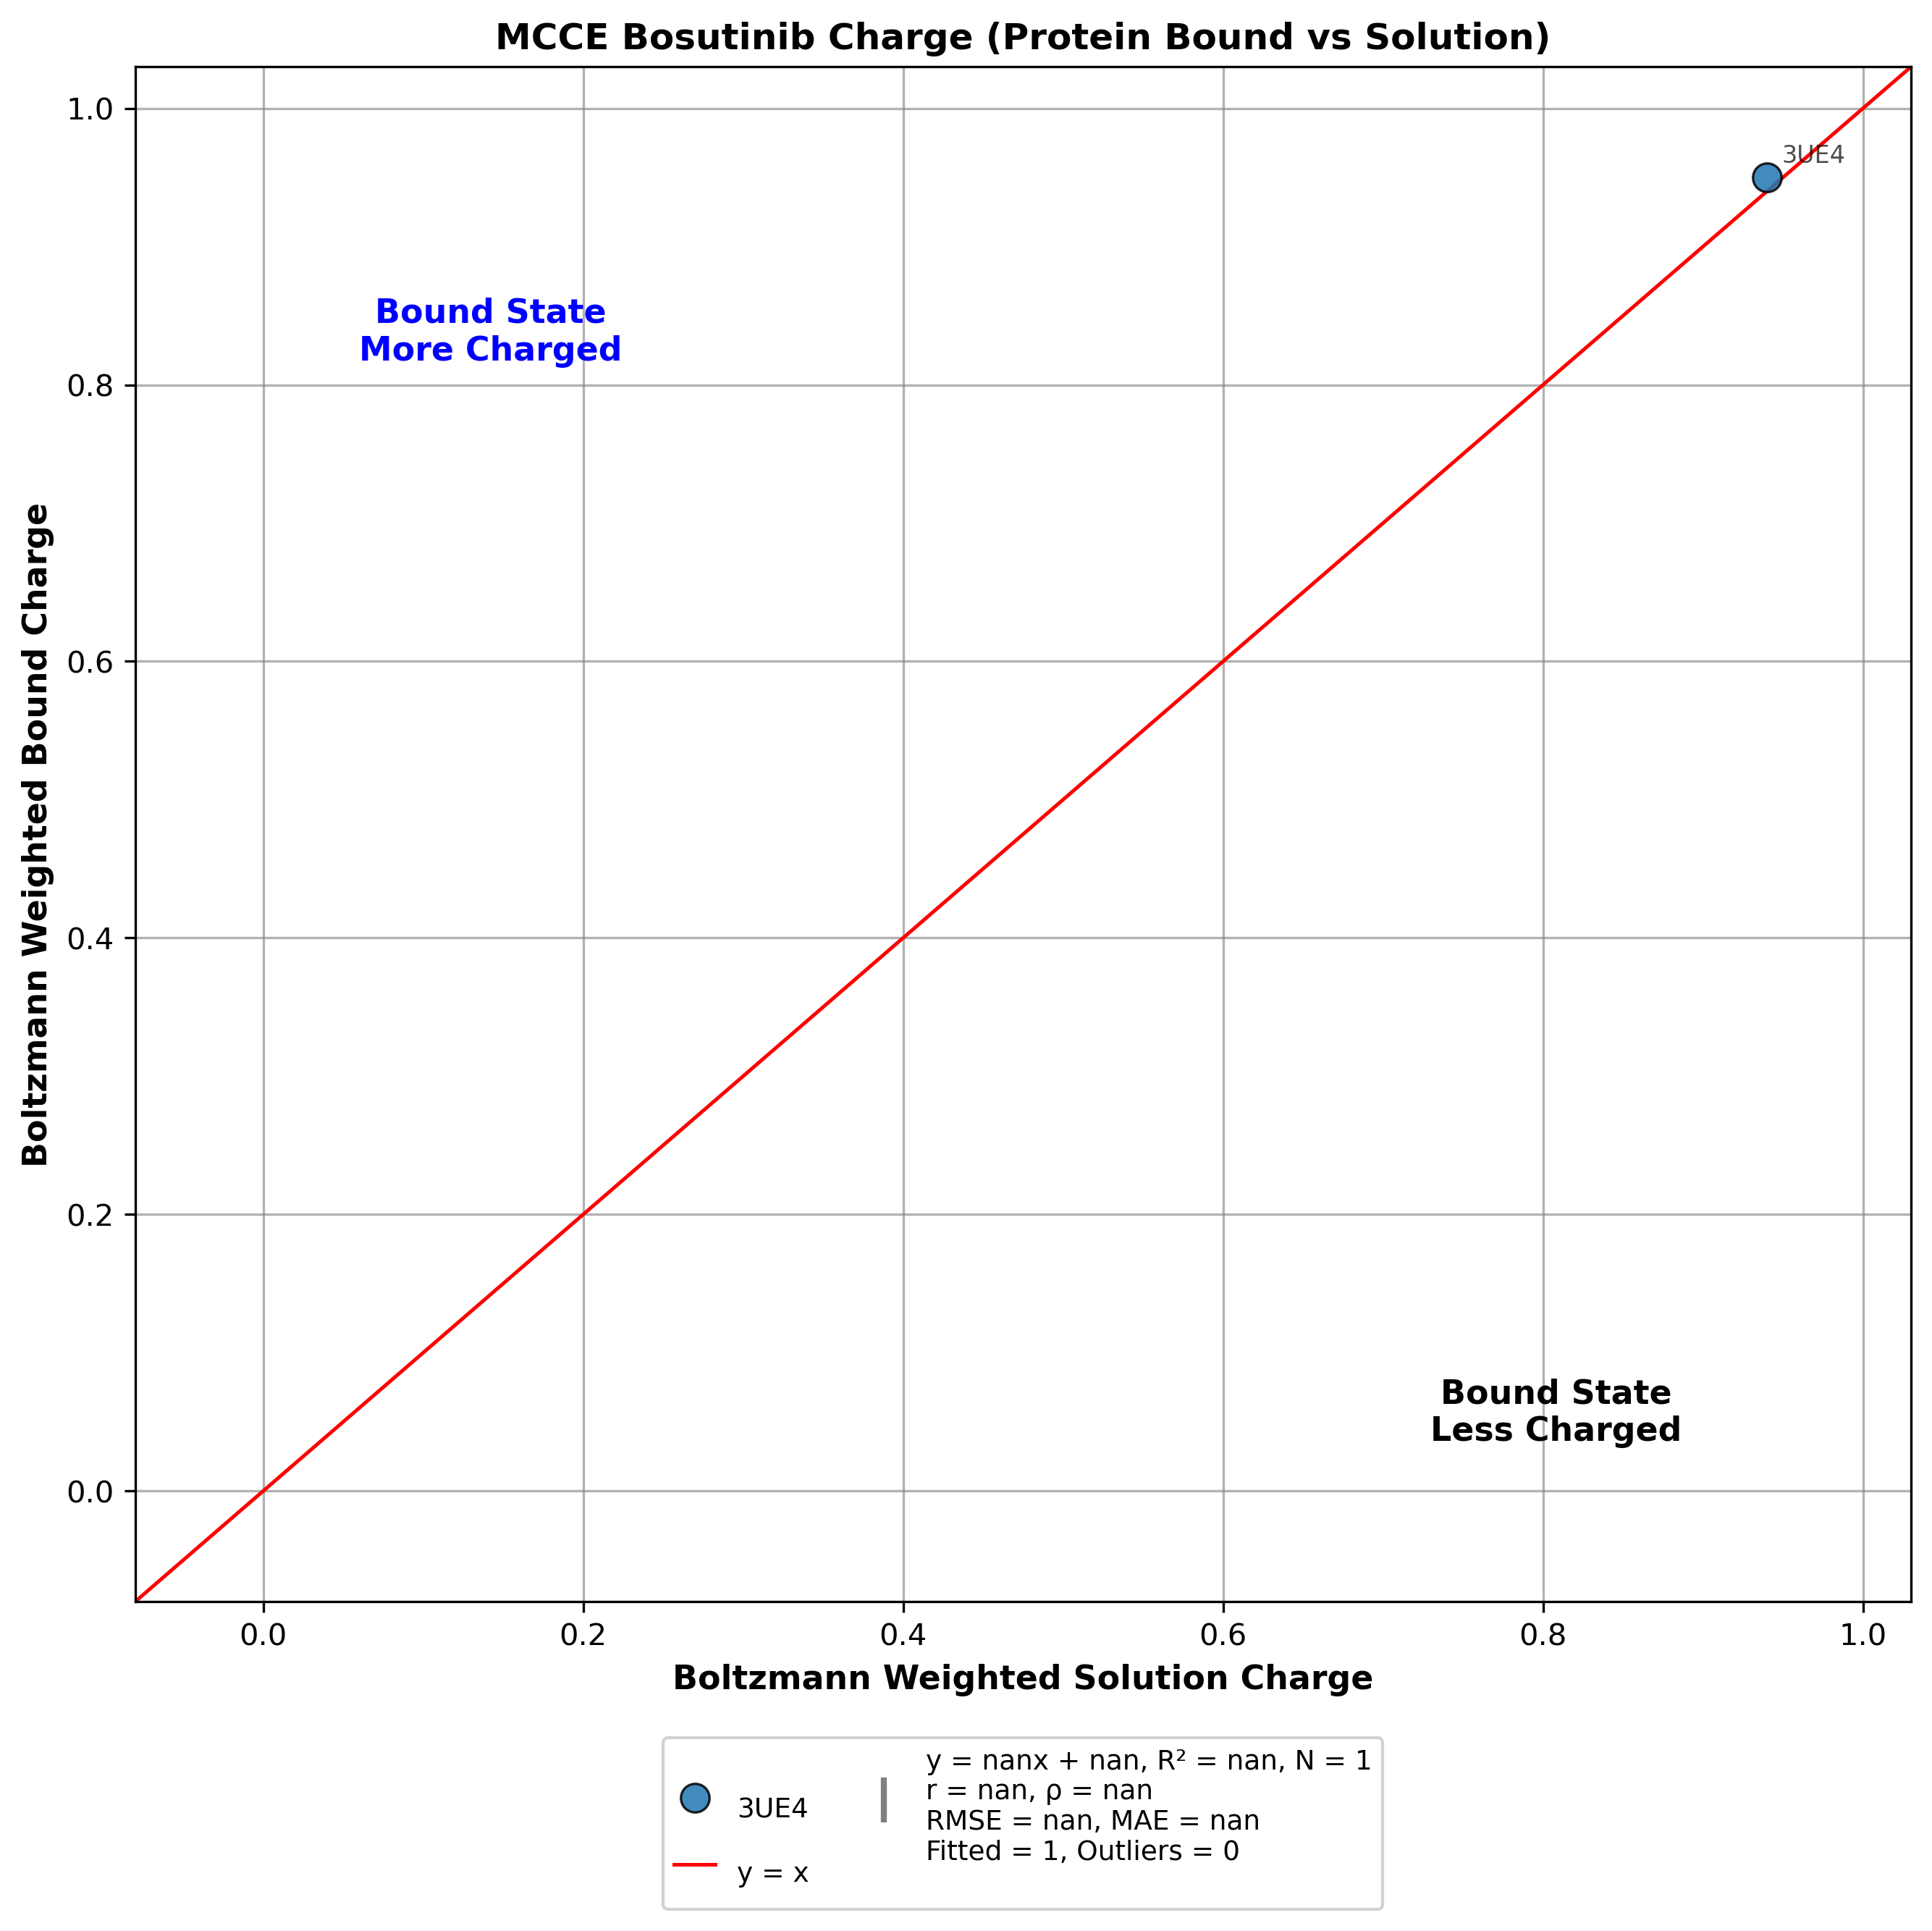

The table this chart was drawn from, first rows:
pdb, residue, inhibitor, x(run_cof2), y(run_kin), diff(y-x)
3UE4, DB8+A0601_, Bosutinib, 0.94, 0.95, 0.01
